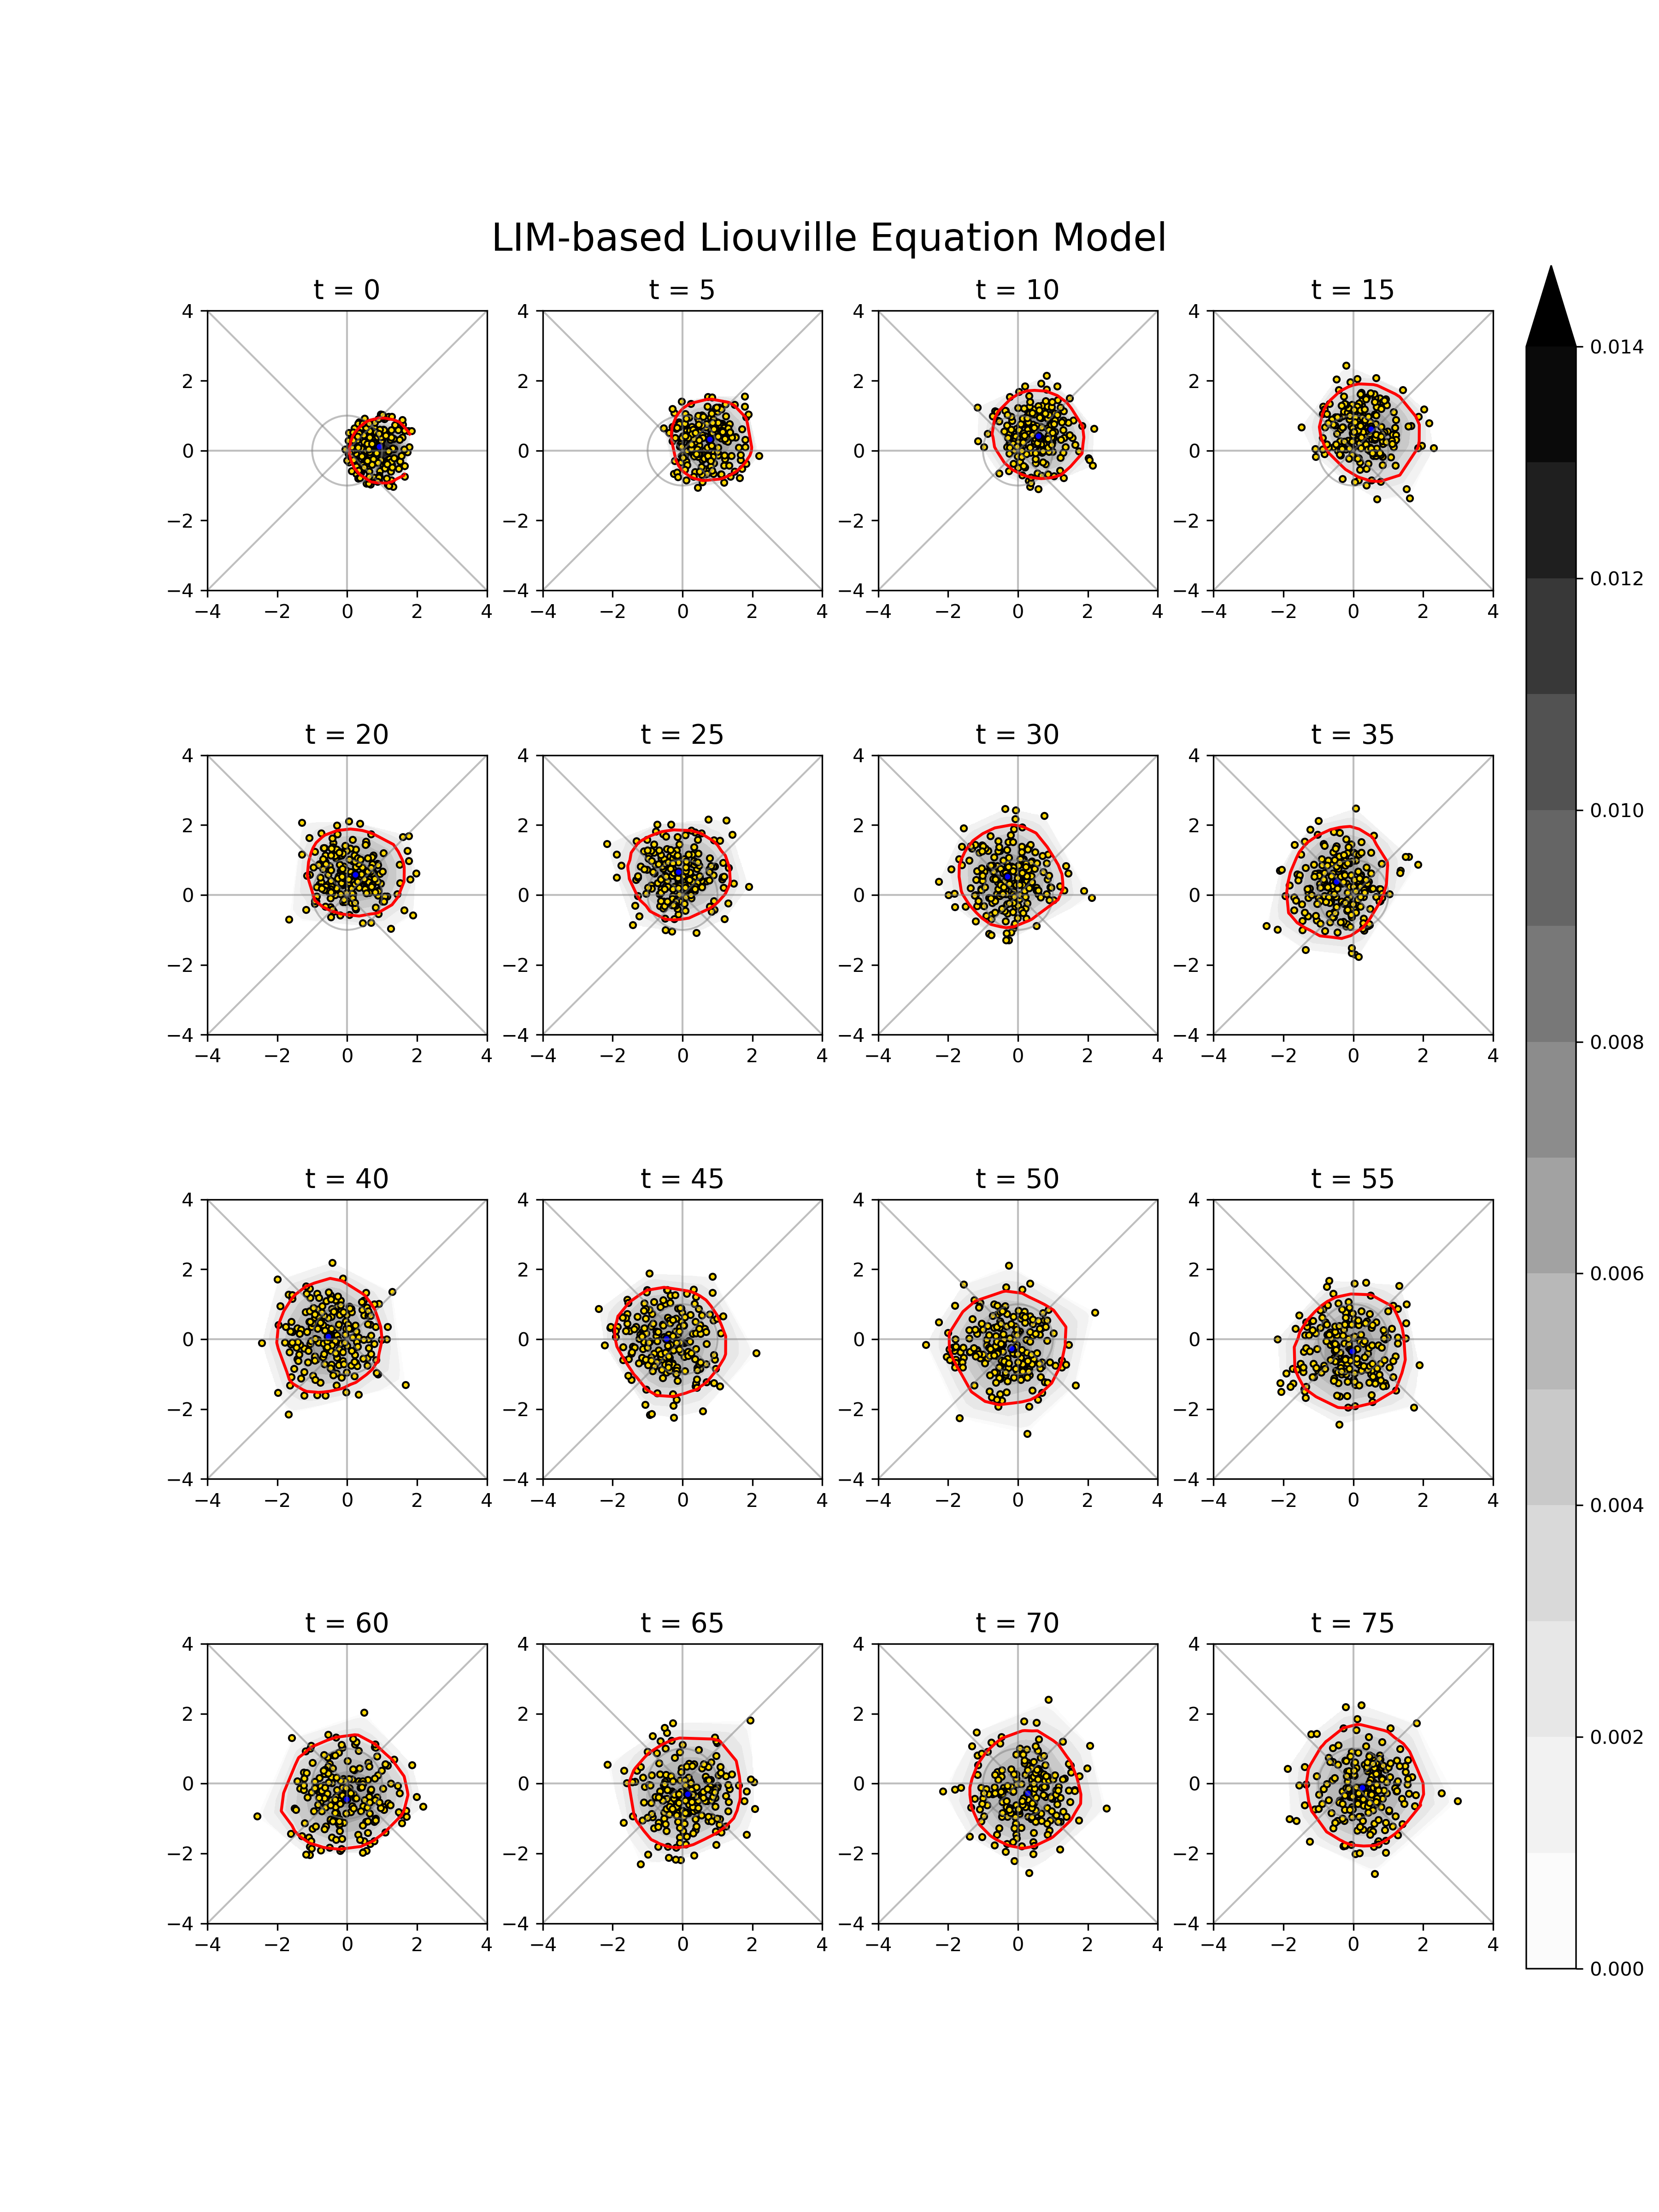

The Python source for this figure:
# %% Packages
import json
import numpy as np
from scipy.linalg import expm
from scipy.interpolate import griddata
from scipy.ndimage import gaussian_filter

import matplotlib.pyplot as plt
from matplotlib.gridspec import GridSpec

# %%
from util.forecast_tool import generate_init_condition, find_coverage_position, smooth_process, noise_at_each_timestep
from util.plotter import plot_phase

# %% Main

# Read data
M     = np.load("M.npy") # MJO data
dM_dt = np.roll(M, -1, axis = 1) - M
G     = expm(np.dot(np.dot(dM_dt, M.T), np.linalg.inv(np.dot(M, M.T))))

cov = np.load("noise.npy") # state-dependent covariance matrix
det = np.load("det.npy") # state-dependent determinant

# Model configuration
x_min = -4; x_max = 4; y_min = -4; y_max = 4 # boundary of the phase space
gridsnumber = cov.shape[0]; det_gridsnumber = det.shape[0]

x_det  = y_det  = np.linspace(x_min, x_max, det_gridsnumber)
X_det,  Y_det   = np.meshgrid(x_det, y_det)
x_grid = y_grid = np.linspace(x_min, x_max, gridsnumber)
X_grid, Y_grid  = np.meshgrid(x_grid, y_grid)

n_ens      = 200 # number of particles to resolve the PDF
t_forecast = 250 # forecast length
particles_forecast = np.zeros((n_ens, 2, t_forecast + 1))
rho_forecast       = np.zeros((n_ens, t_forecast + 1))

# Initial condition
x0, y0 = 1, 0 # center of the initial condition
cov0   = [[0.05, 0], [0, 0.05]] # covariance matrix of the initial condition
rho_init  = generate_init_condition([x0, y0], cov0, M)[:-t_forecast]
rho_init  = smooth_process(rho_init, M[0, :-t_forecast], M[1, :-t_forecast], X_grid, Y_grid)
rho_init /= np.nansum(rho_init)
dict_95_init = find_coverage_position(rho_init, 0.95) # find the border of the 95% confidence interval
particles_init = np.random.choice(dict_95_init["positions"], n_ens, replace = False) # particles used to resolve the PDF

particles_forecast[:, :, 0] = M[:, particles_init].T
rho_forecast[:, 0]          = rho_init[particles_init]
rho_forecast[:, 0]         /= np.nansum(rho_forecast[:, 0])

# Forecast
for t in range(1, t_forecast):
    
    # predict the particles (linear inverse modeling)
    for ens in range(n_ens):
        xposition = np.argmin(np.abs(x_det - particles_forecast[ens, 0, t-1])); yposition = np.argmin(np.abs(y_det - particles_forecast[ens, 1, t-1]))
        epsilon   = np.random.multivariate_normal([0, 0], cov[yposition, xposition], 1)
        particles_forecast[ens, :, t] = np.dot(G, particles_forecast[ens, :, t-1]) + epsilon
    
    # predict the PDF
    det_model = griddata((X_det.flatten(), Y_det.flatten()), det.flatten(), (particles_forecast[:, 0, t], particles_forecast[:, 1, t]), method = "nearest")
    rho_forecast[:, t]  = rho_forecast[:, t-1] / det_model
    rho_forecast[:, t]  = smooth_process(rho_forecast[:, t], particles_forecast[:, 0, t], particles_forecast[:, 1, t], X_grid, Y_grid)
    rho_forecast[:, t] /= np.nansum(rho_forecast[:, t])

# Output the data
np.save("particles_forecast.npy", particles_forecast)
np.save("rho_forecast.npy", rho_forecast)

# %% Plot
fig = plt.figure(figsize = (12, 16), dpi = 300)
gs  = GridSpec(4, 4, figure = fig)

count = 0
for i in range(4):
    for j in range(4):
        t = count * 5
        ax = fig.add_subplot(gs[i, j])
        ax.set_aspect("equal", adjustable = "box")
        rho_plot_gridded = griddata((particles_forecast[:, 0, t], particles_forecast[:, 1, t]), rho_forecast[:, t], (X_grid, Y_grid), method = "linear")
        dict_95          = find_coverage_position(rho_forecast[:, t], 0.95)
        
        axrho = ax.contourf(X_grid, Y_grid, rho_plot_gridded, cmap = "Greys", extend = "max", levels = np.arange(0, 0.014+1e-8, 0.001))
        ax.contour(X_grid, Y_grid, rho_plot_gridded, levels = [dict_95["value"]], colors = "red")

        ax.scatter(particles_forecast[:, 0, t], particles_forecast[:, 1, t], color = "gold", edgecolor = "k", s = 10)
        center = np.nanargmax(rho_plot_gridded)
        ax.scatter(X_grid.flatten()[center], Y_grid.flatten()[center], color = "blue", edgecolor = "k", s = 15)
        plot_phase(ax)
        
        ax.set_xlim(-4, 4); ax.set_ylim(-4, 4)
        ax.set_xticks([-4, -2, 0, 2, 4]); ax.set_yticks([-4, -2, 0, 2, 4])
        ax.set_title("t = %d" % t, fontsize = 14)
        count += 1

cbox = fig.add_axes([gs[3, 3].get_position(fig).x1 + 0.02, gs[3, 3].get_position(fig).y0, 0.03, gs[0, 3].get_position(fig).y1 - gs[3, 3].get_position(fig).y0])
cbar = plt.colorbar(axrho, cax = cbox, orientation = "vertical")

plt.suptitle("LIM-based Liouville Equation Model", fontsize = 20, y = 0.9)
plt.savefig("images/forecast.png", dpi = 300)